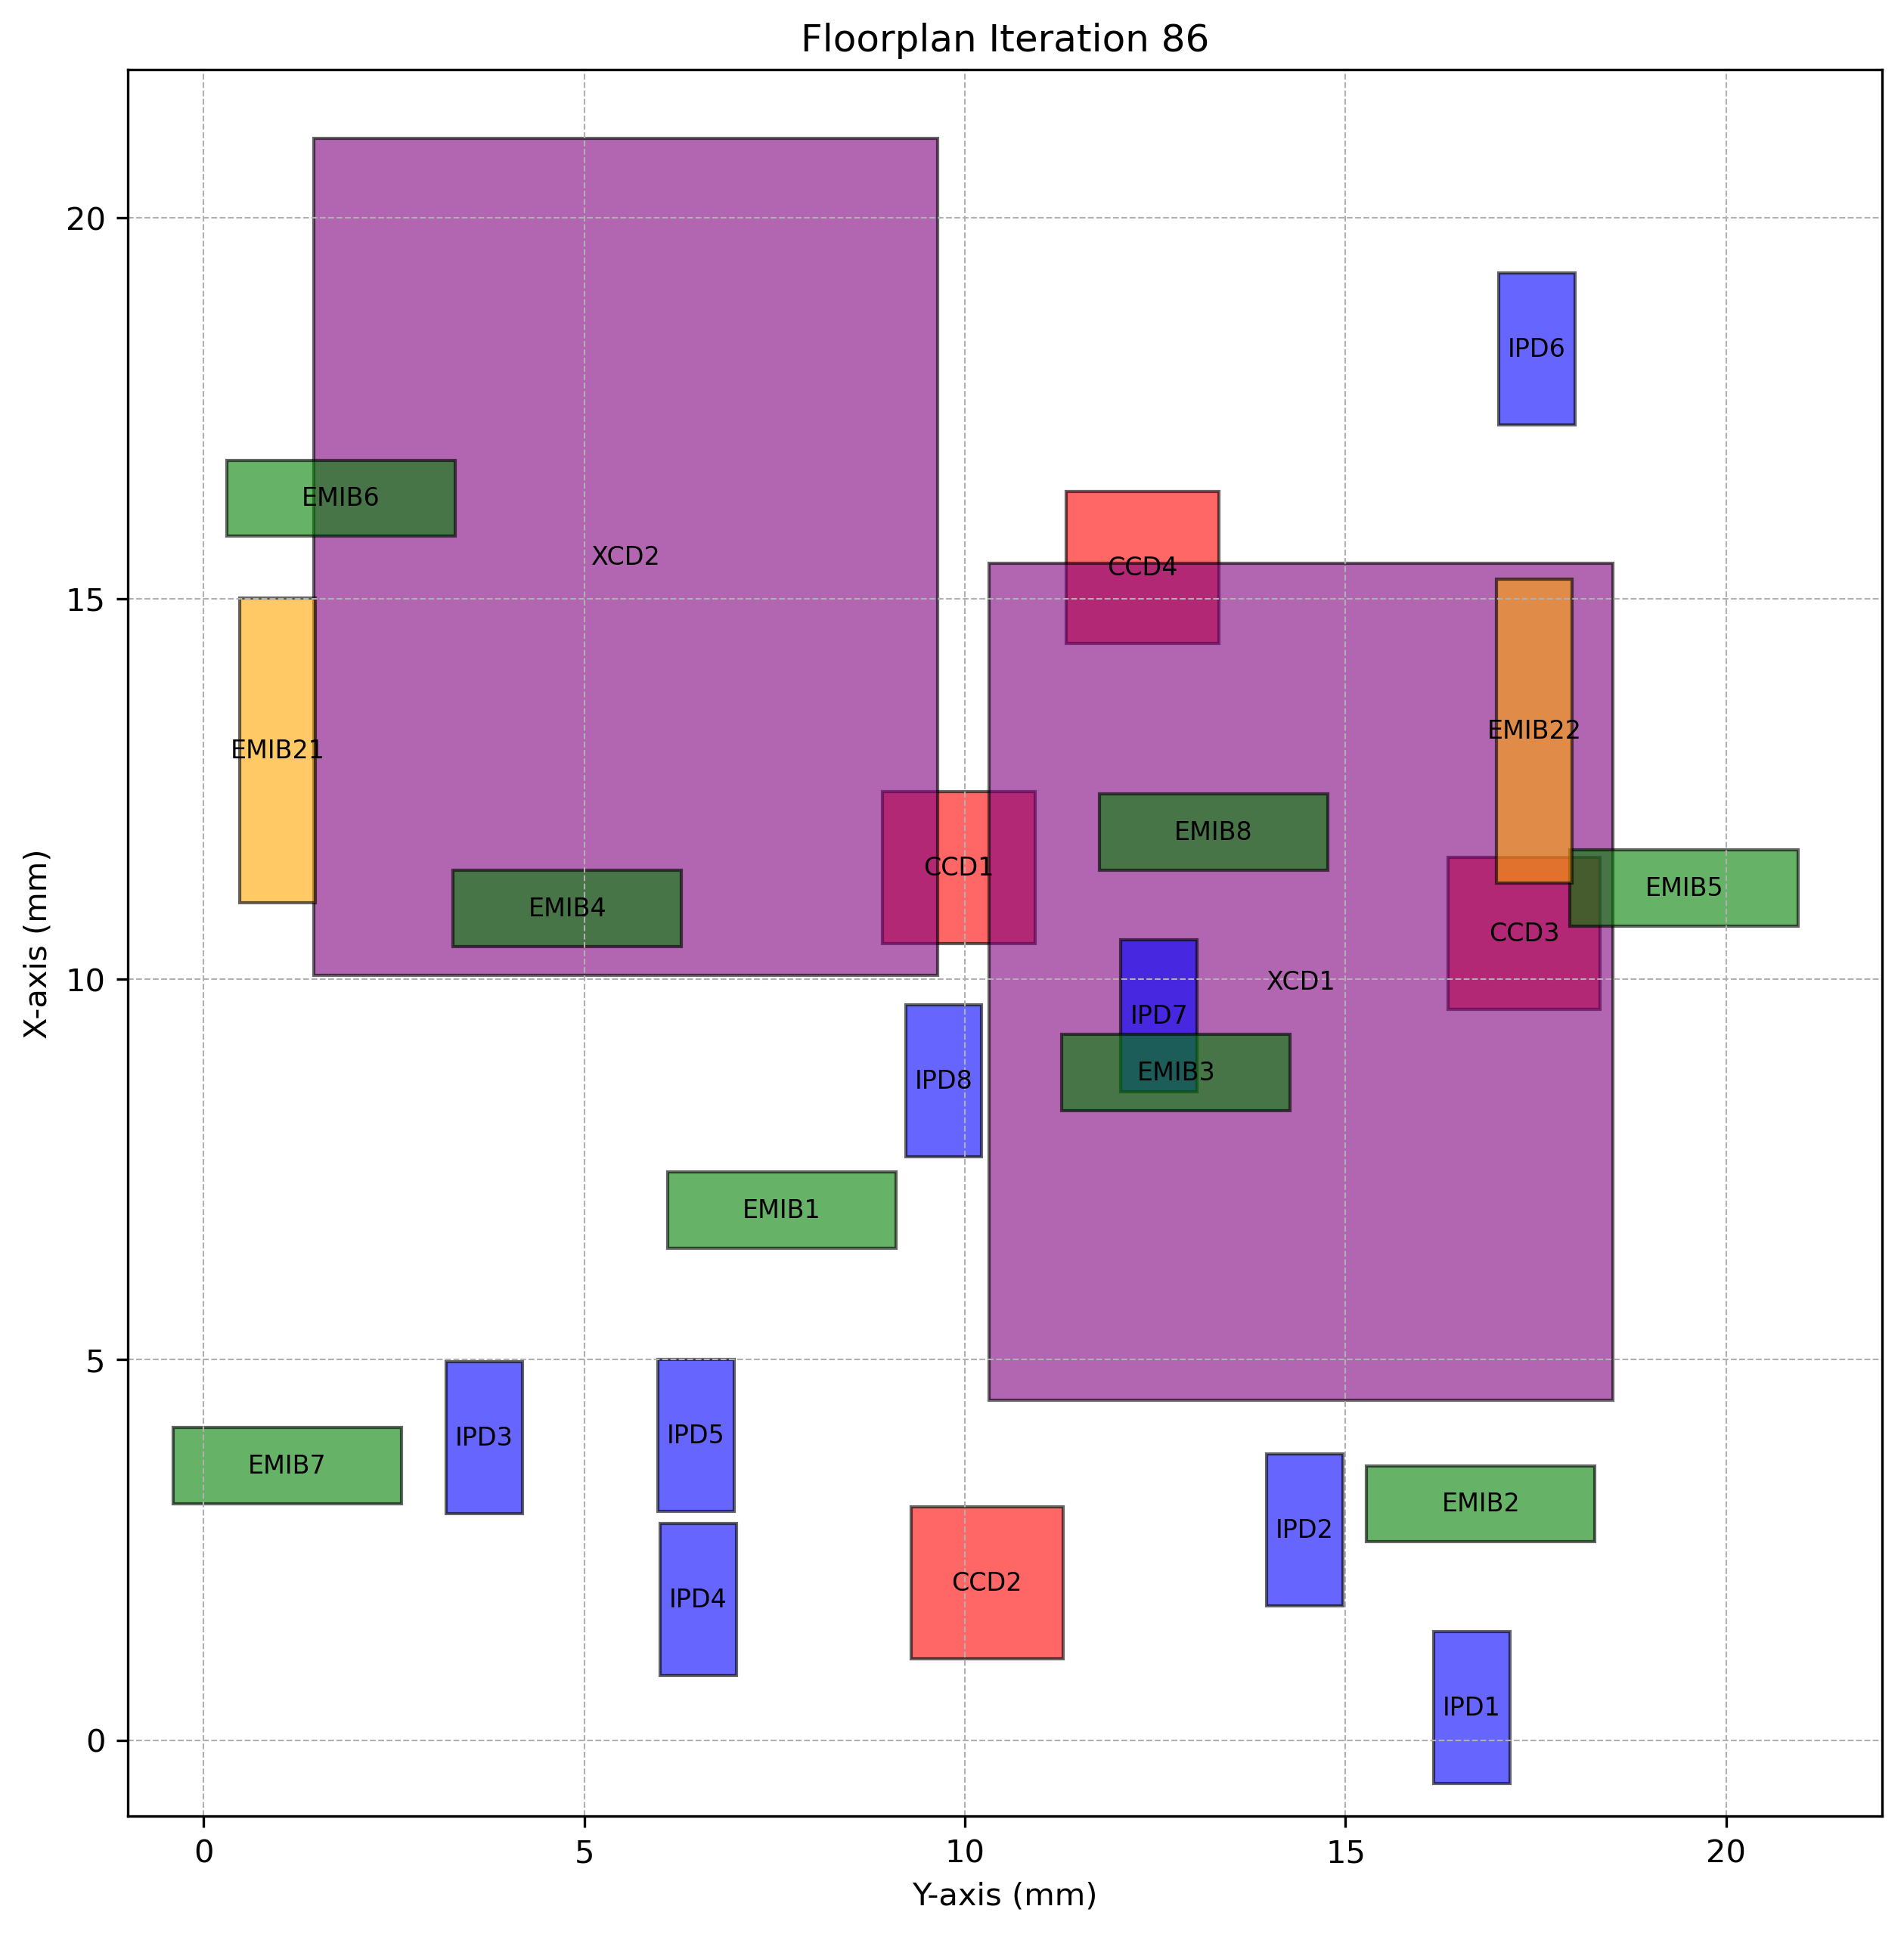

The table this chart was drawn from, first rows:
Chiplet_Type, Chiplet_Name, X_Position, Y_Position, Z_Position, Length, Breadth, Rotated
CCD, CCD1, 10.47, 8.92, 2, 2, 2.0, True
CCD, CCD2, 1.064, 9.29, 2, 2, 2.0, True
CCD, CCD3, 9.599, 16.34, 2, 2, 2.0, True
CCD, CCD4, 14.41, 11.33, 2, 2, 2.0, True
XCD, XCD1, 4.466, 10.31, 2, 11, 8.2, True
XCD, XCD2, 10.05, 1.445, 2, 11, 8.2, True
IPD, IPD1, -0.5743, 16.16, 2, 2, 1.0, True
IPD, IPD2, 1.764, 13.96, 2, 2, 1.0, True
IPD, IPD3, 2.973, 3.182, 2, 2, 1.0, True
IPD, IPD4, 0.8486, 5.997, 2, 2, 1.0, True
IPD, IPD5, 3.004, 5.967, 2, 2, 1.0, True
IPD, IPD6, 17.28, 17.01, 2, 2, 1.0, True
IPD, IPD7, 8.514, 12.05, 2, 2, 1.0, True
IPD, IPD8, 7.66, 9.221, 2, 2, 1.0, True
EMIB, EMIB1, 6.465, 6.092, 1, 1, 3.0, False
EMIB, EMIB2, 2.606, 15.28, 1, 1, 3.0, False
EMIB, EMIB3, 8.271, 11.27, 1, 1, 3.0, False
EMIB, EMIB4, 10.43, 3.278, 1, 1, 3.0, False
EMIB, EMIB5, 10.7, 17.95, 1, 1, 3.0, False
EMIB, EMIB6, 15.82, 0.3014, 1, 1, 3.0, False
EMIB, EMIB7, 3.106, -0.4072, 1, 1, 3.0, False
EMIB, EMIB8, 11.43, 11.77, 1, 1, 3.0, False
EMIB2, EMIB21, 11, 0.4678, 1, 4, 1.0, True
EMIB2, EMIB22, 11.26, 16.98, 1, 4, 1.0, True
